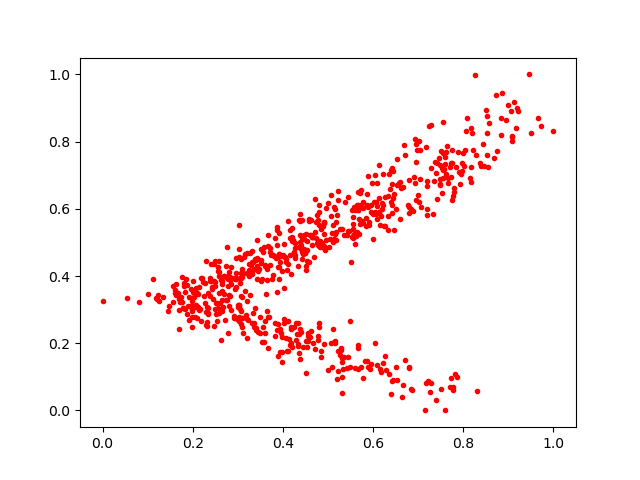

Source data for this figure (header and first rows):
0.5572309, 0.5261718
0.2572, 0.4127
0.3213, 0.4683
0.2109, 0.309
0.3348, 0.2605
0.5593, 0.5957
0.7627, 0.7023
0.754, 0.7647
0.5435, 0.6357
0.6176, 0.1133
0.2959, 0.3938
0.343, 0.4527
0.721, 0.08749
0.6711, 0.7592
0.2065, 0.3504
0.4904, 0.5258
0.523, 0.1178
0.07997, 0.324
0.3428, 0.3905
0.2686, 0.3463
0.2418, 0.367
0.7932, 0.6731
0.1597, 0.359
0.6943, 0.7395
0.5184, 0.5081
0.3715, 0.4827
0.5131, 0.506
0.5059, 0.1999
0.3208, 0.4082
0.3873, 0.3521
0.295, 0.3907
0.8032, 0.7749
0.4534, 0.1897
0.728, 0.08166
0.7971, 0.7133
0.2562, 0.4263
0.5767, 0.09507
0.438, 0.5218
0.4392, 0.4799
0.2745, 0.3956
0.7843, 0.7245
0.5547, 0.5745
0.6433, 0.6323
0.3229, 0.2694
0.1556, 0.3698
0.4374, 0.1541
0.5638, 0.5324
0.75, 0.06439
0.3846, 0.4521
0.7951, 0.7044
0.3027, 0.3127
0.8252, 0.9987
0.5484, 0.1294
0.3348, 0.2478
0.6662, 0.07456
0.748, 0.6891
0.5868, 0.6455
0.4426, 0.5658
0.3252, 0.4166
0.4989, 0.1204
0.1989, 0.2493
... 647 more rows
